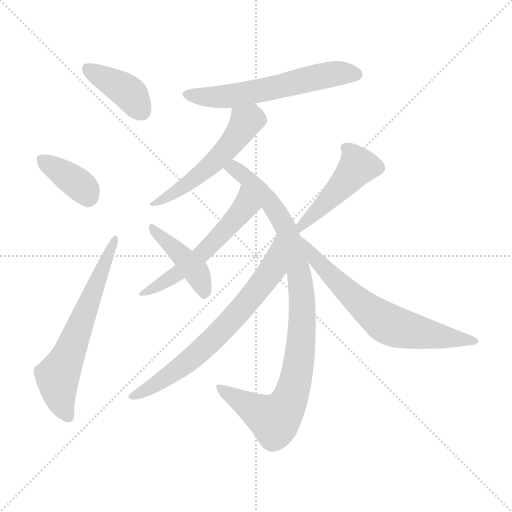
t = 0.00 s
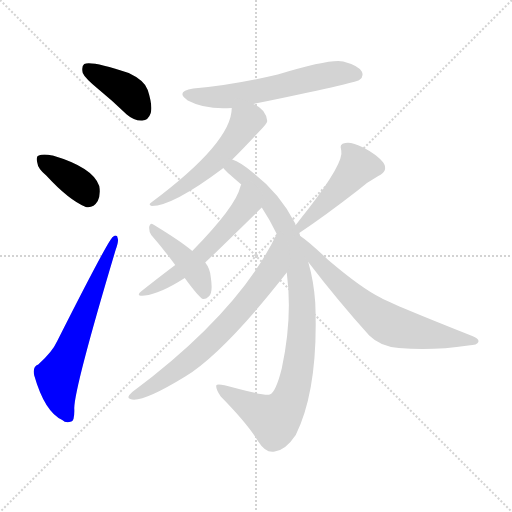
t = 1.63 s
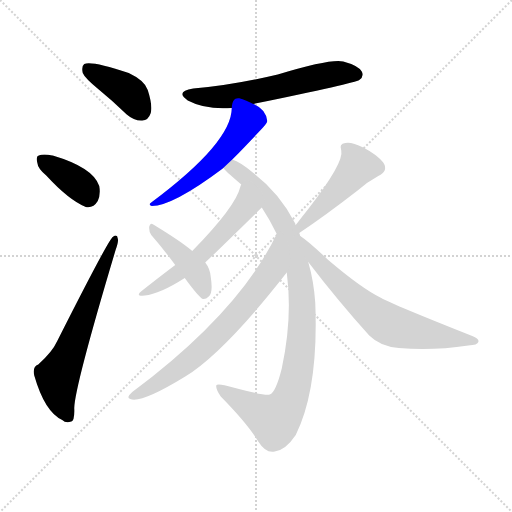
t = 3.26 s
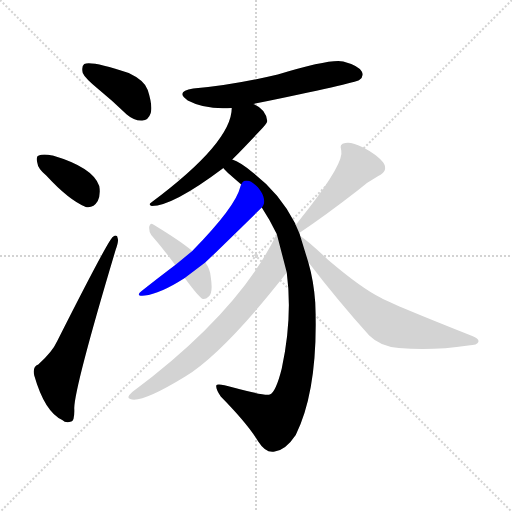
t = 4.89 s
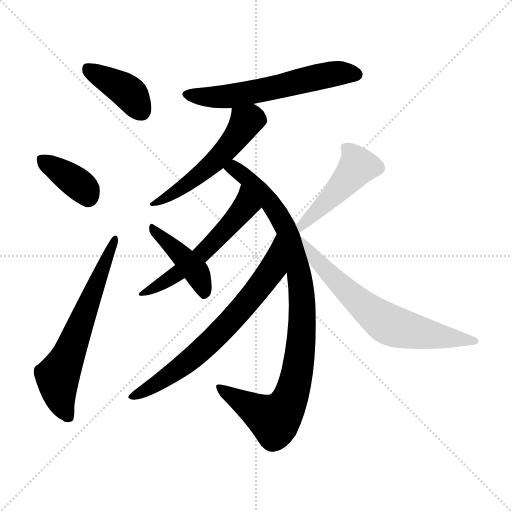
t = 6.51 s
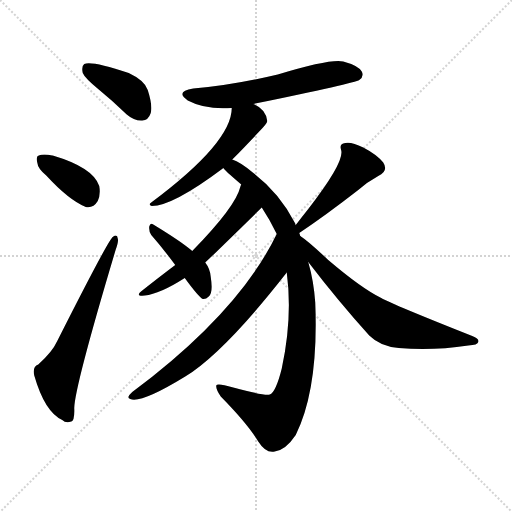
t = 8.14 s

The animated SVG that drew these frames (rendered in a browser with its animation timeline set to each time). Animation: 11 CSS @keyframes rules; one cycle of 8.14 s.

<svg version="1.1" viewBox="0 0 1024 1024" xmlns="http://www.w3.org/2000/svg">
  <g stroke="lightgray" stroke-dasharray="1,1" stroke-width="1" transform="scale(4, 4)">
    <line x1="0" y1="0" x2="256" y2="256"></line>
    <line x1="256" y1="0" x2="0" y2="256"></line>
    <line x1="128" y1="0" x2="128" y2="256"></line>
    <line x1="0" y1="128" x2="256" y2="128"></line>
  </g>
<g transform="scale(1, -1) translate(0, -900)">
   <style type="text/css">
    @keyframes keyframes0 {
      from {
       stroke: blue;
       stroke-dashoffset: 399;
       stroke-width: 128;
       }
       56% {
       animation-timing-function: step-end;
       stroke: blue;
       stroke-dashoffset: 0;
       stroke-width: 128;
       }
       to {
       stroke: black;
       stroke-width: 1024;
       }
       }
       #make-me-a-hanzi-animation-0 {
         animation: keyframes0 0.574707s both;
         animation-delay: 0.000000s;
         animation-timing-function: linear;
       }
    @keyframes keyframes1 {
      from {
       stroke: blue;
       stroke-dashoffset: 375;
       stroke-width: 128;
       }
       55% {
       animation-timing-function: step-end;
       stroke: blue;
       stroke-dashoffset: 0;
       stroke-width: 128;
       }
       to {
       stroke: black;
       stroke-width: 1024;
       }
       }
       #make-me-a-hanzi-animation-1 {
         animation: keyframes1 0.555176s both;
         animation-delay: 0.574707s;
         animation-timing-function: linear;
       }
    @keyframes keyframes2 {
      from {
       stroke: blue;
       stroke-dashoffset: 637;
       stroke-width: 128;
       }
       67% {
       animation-timing-function: step-end;
       stroke: blue;
       stroke-dashoffset: 0;
       stroke-width: 128;
       }
       to {
       stroke: black;
       stroke-width: 1024;
       }
       }
       #make-me-a-hanzi-animation-2 {
         animation: keyframes2 0.768392s both;
         animation-delay: 1.129883s;
         animation-timing-function: linear;
       }
    @keyframes keyframes3 {
      from {
       stroke: blue;
       stroke-dashoffset: 596;
       stroke-width: 128;
       }
       66% {
       animation-timing-function: step-end;
       stroke: blue;
       stroke-dashoffset: 0;
       stroke-width: 128;
       }
       to {
       stroke: black;
       stroke-width: 1024;
       }
       }
       #make-me-a-hanzi-animation-3 {
         animation: keyframes3 0.735026s both;
         animation-delay: 1.898275s;
         animation-timing-function: linear;
       }
    @keyframes keyframes4 {
      from {
       stroke: blue;
       stroke-dashoffset: 541;
       stroke-width: 128;
       }
       64% {
       animation-timing-function: step-end;
       stroke: blue;
       stroke-dashoffset: 0;
       stroke-width: 128;
       }
       to {
       stroke: black;
       stroke-width: 1024;
       }
       }
       #make-me-a-hanzi-animation-4 {
         animation: keyframes4 0.690267s both;
         animation-delay: 2.633301s;
         animation-timing-function: linear;
       }
    @keyframes keyframes5 {
      from {
       stroke: blue;
       stroke-dashoffset: 961;
       stroke-width: 128;
       }
       76% {
       animation-timing-function: step-end;
       stroke: blue;
       stroke-dashoffset: 0;
       stroke-width: 128;
       }
       to {
       stroke: black;
       stroke-width: 1024;
       }
       }
       #make-me-a-hanzi-animation-5 {
         animation: keyframes5 1.032064s both;
         animation-delay: 3.323568s;
         animation-timing-function: linear;
       }
    @keyframes keyframes6 {
      from {
       stroke: blue;
       stroke-dashoffset: 552;
       stroke-width: 128;
       }
       64% {
       animation-timing-function: step-end;
       stroke: blue;
       stroke-dashoffset: 0;
       stroke-width: 128;
       }
       to {
       stroke: black;
       stroke-width: 1024;
       }
       }
       #make-me-a-hanzi-animation-6 {
         animation: keyframes6 0.699219s both;
         animation-delay: 4.355632s;
         animation-timing-function: linear;
       }
    @keyframes keyframes7 {
      from {
       stroke: blue;
       stroke-dashoffset: 701;
       stroke-width: 128;
       }
       70% {
       animation-timing-function: step-end;
       stroke: blue;
       stroke-dashoffset: 0;
       stroke-width: 128;
       }
       to {
       stroke: black;
       stroke-width: 1024;
       }
       }
       #make-me-a-hanzi-animation-7 {
         animation: keyframes7 0.820475s both;
         animation-delay: 5.054850s;
         animation-timing-function: linear;
       }
    @keyframes keyframes8 {
      from {
       stroke: blue;
       stroke-dashoffset: 426;
       stroke-width: 128;
       }
       58% {
       animation-timing-function: step-end;
       stroke: blue;
       stroke-dashoffset: 0;
       stroke-width: 128;
       }
       to {
       stroke: black;
       stroke-width: 1024;
       }
       }
       #make-me-a-hanzi-animation-8 {
         animation: keyframes8 0.596680s both;
         animation-delay: 5.875326s;
         animation-timing-function: linear;
       }
    @keyframes keyframes9 {
      from {
       stroke: blue;
       stroke-dashoffset: 476;
       stroke-width: 128;
       }
       61% {
       animation-timing-function: step-end;
       stroke: blue;
       stroke-dashoffset: 0;
       stroke-width: 128;
       }
       to {
       stroke: black;
       stroke-width: 1024;
       }
       }
       #make-me-a-hanzi-animation-9 {
         animation: keyframes9 0.637370s both;
         animation-delay: 6.472005s;
         animation-timing-function: linear;
       }
    @keyframes keyframes10 {
      from {
       stroke: blue;
       stroke-dashoffset: 668;
       stroke-width: 128;
       }
       68% {
       animation-timing-function: step-end;
       stroke: blue;
       stroke-dashoffset: 0;
       stroke-width: 128;
       }
       to {
       stroke: black;
       stroke-width: 1024;
       }
       }
       #make-me-a-hanzi-animation-10 {
         animation: keyframes10 0.793620s both;
         animation-delay: 7.109375s;
         animation-timing-function: linear;
       }
</style>
<path d="M 197.5 721.0 Q 224.5 699.0 253.5 671.0 Q 268.5 658.0 284.5 659.0 Q 296.5 659.0 301.5 674.0 Q 305.5 689.0 295.5 720.0 Q 289.5 739.0 257.5 754.0 Q 182.5 779.0 168.5 772.0 Q 162.5 768.0 165.5 754.0 Q 169.5 744.0 197.5 721.0 Z" fill="lightgray"></path> 
<path d="M 92.5 549.0 Q 137.5 500.0 171.5 486.0 Q 186.5 483.0 195.5 498.0 Q 201.5 511.0 198.5 528.0 Q 186.5 565.0 105.5 589.0 L 104.5 589.0 Q 86.5 593.0 77.5 589.0 Q 71.5 588.0 74.5 575.0 Q 75.5 563.0 92.5 549.0 Z" fill="lightgray"></path> 
<path d="M 76.5 171.0 Q 64.5 167.0 68.5 149.0 Q 89.5 76.0 124.5 60.0 Q 131.5 53.0 142.5 57.0 Q 149.5 58.0 148.5 84.0 Q 149.5 127.0 231.5 401.0 Q 237.5 417.0 235.5 423.0 Q 234.5 433.0 225.5 426.0 Q 216.5 420.0 114.5 218.0 Q 104.5 196.0 76.5 171.0 Z" fill="lightgray"></path> 
<path d="M 506.5 692.0 Q 711.5 734.0 718.5 740.0 Q 728.5 747.0 723.5 757.0 Q 716.5 769.0 686.5 777.0 Q 661.5 783.0 555.5 751.0 Q 462.5 729.0 386.5 723.0 Q 349.5 717.0 375.5 699.0 Q 411.5 680.0 463.5 684.0 L 506.5 692.0 Z" fill="lightgray"></path> 
<path d="M 464.5 581.0 Q 486.5 603.0 516.5 635.0 Q 534.5 653.0 534.5 658.0 Q 531.5 682.0 506.5 692.0 C 479.5 705.0 465.5 712.0 463.5 684.0 Q 463.5 615.0 302.5 495.0 Q 295.5 491.0 303.5 488.0 Q 345.5 488.0 445.5 563.0 Q 445.5 564.0 446.5 564.0 L 464.5 581.0 Z" fill="lightgray"></path> 
<path d="M 600.5 428.0 Q 599.5 432.0 598.5 434.0 L 591.5 450.0 Q 590.5 451.0 590.5 453.0 Q 559.5 514.0 505.5 555.0 Q 480.5 576.0 464.5 581.0 C 437.5 594.0 425.5 585.0 446.5 564.0 Q 447.5 561.0 482.5 531.0 L 523.5 485.0 Q 539.5 461.0 553.5 432.0 L 573.5 355.0 Q 585.5 265.0 563.5 163.0 Q 551.5 115.0 539.5 111.0 Q 529.5 108.0 466.5 125.0 Q 433.5 135.0 432.5 129.0 Q 431.5 122.0 441.5 107.0 Q 495.5 52.0 516.5 17.0 Q 531.5 -7.0 549.5 -3.0 Q 571.5 0.0 591.5 30.0 Q 637.5 123.0 630.5 295.0 Q 627.5 338.0 616.5 376.0 L 600.5 428.0 Z" fill="lightgray"></path> 
<path d="M 482.5 531.0 Q 481.5 530.0 480.5 526.0 Q 471.5 487.0 384.5 398.0 L 350.5 370.0 Q 322.5 349.0 284.5 319.0 Q 268.5 307.0 289.5 309.0 Q 319.5 312.0 369.5 344.0 L 410.5 375.0 Q 426.5 390.0 523.5 485.0 C 544.5 506.0 492.5 559.0 482.5 531.0 Z" fill="lightgray"></path> 
<path d="M 553.5 432.0 Q 477.5 275.0 264.5 116.0 Q 251.5 104.0 260.5 102.0 Q 282.5 93.0 370.5 147.0 Q 448.5 195.0 573.5 355.0 C 592.5 379.0 566.5 459.0 553.5 432.0 Z" fill="lightgray"></path> 
<path d="M 384.5 398.0 Q 362.5 417.0 306.5 451.0 Q 300.5 455.0 298.5 447.0 Q 297.5 437.0 302.5 430.0 Q 324.5 405.0 350.5 370.0 L 369.5 344.0 Q 396.5 307.0 405.5 302.0 Q 411.5 301.0 417.5 307.0 Q 426.5 314.0 421.5 346.0 Q 420.5 362.0 410.5 375.0 L 384.5 398.0 Z" fill="lightgray"></path> 
<path d="M 598.5 434.0 Q 649.5 468.0 716.5 520.0 Q 734.5 536.0 756.5 548.0 Q 777.5 558.0 766.5 575.0 Q 753.5 591.0 726.5 605.0 Q 702.5 617.0 690.5 614.0 Q 677.5 613.0 682.5 599.0 Q 688.5 575.0 616.5 482.0 Q 604.5 467.0 591.5 450.0 C 573.5 426.0 573.5 417.0 598.5 434.0 Z" fill="lightgray"></path> 
<path d="M 616.5 376.0 Q 674.5 300.0 738.5 229.0 Q 760.5 207.0 797.5 204.0 Q 864.5 198.0 936.5 209.0 Q 955.5 210.0 956.5 216.0 Q 959.5 222.0 944.5 228.0 Q 785.5 291.0 762.5 304.0 Q 723.5 323.0 656.5 380.0 Q 617.5 417.0 600.5 428.0 C 576.5 446.0 598.5 400.0 616.5 376.0 Z" fill="lightgray"></path> 
      <clipPath id="make-me-a-hanzi-clip-0">
      <path d="M 197.5 721.0 Q 224.5 699.0 253.5 671.0 Q 268.5 658.0 284.5 659.0 Q 296.5 659.0 301.5 674.0 Q 305.5 689.0 295.5 720.0 Q 289.5 739.0 257.5 754.0 Q 182.5 779.0 168.5 772.0 Q 162.5 768.0 165.5 754.0 Q 169.5 744.0 197.5 721.0 Z" fill="lightgray"></path>
      </clipPath>
      <path clip-path="url(#make-me-a-hanzi-clip-0)" d="M 173.5 765.0 L 249.5 721.0 L 283.5 677.0 " fill="none" id="make-me-a-hanzi-animation-0" stroke-dasharray="271 542" stroke-linecap="round"></path>

      <clipPath id="make-me-a-hanzi-clip-1">
      <path d="M 92.5 549.0 Q 137.5 500.0 171.5 486.0 Q 186.5 483.0 195.5 498.0 Q 201.5 511.0 198.5 528.0 Q 186.5 565.0 105.5 589.0 L 104.5 589.0 Q 86.5 593.0 77.5 589.0 Q 71.5 588.0 74.5 575.0 Q 75.5 563.0 92.5 549.0 Z" fill="lightgray"></path>
      </clipPath>
      <path clip-path="url(#make-me-a-hanzi-clip-1)" d="M 84.5 580.0 L 160.5 529.0 L 176.5 507.0 " fill="none" id="make-me-a-hanzi-animation-1" stroke-dasharray="247 494" stroke-linecap="round"></path>

      <clipPath id="make-me-a-hanzi-clip-2">
      <path d="M 76.5 171.0 Q 64.5 167.0 68.5 149.0 Q 89.5 76.0 124.5 60.0 Q 131.5 53.0 142.5 57.0 Q 149.5 58.0 148.5 84.0 Q 149.5 127.0 231.5 401.0 Q 237.5 417.0 235.5 423.0 Q 234.5 433.0 225.5 426.0 Q 216.5 420.0 114.5 218.0 Q 104.5 196.0 76.5 171.0 Z" fill="lightgray"></path>
      </clipPath>
      <path clip-path="url(#make-me-a-hanzi-clip-2)" d="M 136.5 67.0 L 122.5 94.0 L 115.5 147.0 L 229.5 421.0 " fill="none" id="make-me-a-hanzi-animation-2" stroke-dasharray="509 1018" stroke-linecap="round"></path>

      <clipPath id="make-me-a-hanzi-clip-3">
      <path d="M 506.5 692.0 Q 711.5 734.0 718.5 740.0 Q 728.5 747.0 723.5 757.0 Q 716.5 769.0 686.5 777.0 Q 661.5 783.0 555.5 751.0 Q 462.5 729.0 386.5 723.0 Q 349.5 717.0 375.5 699.0 Q 411.5 680.0 463.5 684.0 L 506.5 692.0 Z" fill="lightgray"></path>
      </clipPath>
      <path clip-path="url(#make-me-a-hanzi-clip-3)" d="M 378.5 712.0 L 399.5 707.0 L 466.5 708.0 L 668.5 753.0 L 712.5 751.0 " fill="none" id="make-me-a-hanzi-animation-3" stroke-dasharray="468 936" stroke-linecap="round"></path>

      <clipPath id="make-me-a-hanzi-clip-4">
      <path d="M 464.5 581.0 Q 486.5 603.0 516.5 635.0 Q 534.5 653.0 534.5 658.0 Q 531.5 682.0 506.5 692.0 C 479.5 705.0 465.5 712.0 463.5 684.0 Q 463.5 615.0 302.5 495.0 Q 295.5 491.0 303.5 488.0 Q 345.5 488.0 445.5 563.0 Q 445.5 564.0 446.5 564.0 L 464.5 581.0 Z" fill="lightgray"></path>
      </clipPath>
      <path clip-path="url(#make-me-a-hanzi-clip-4)" d="M 471.5 679.0 L 492.5 657.0 L 461.5 612.0 L 425.5 572.0 L 379.5 536.0 L 323.5 500.0 L 313.5 501.0 L 307.5 492.0 " fill="none" id="make-me-a-hanzi-animation-4" stroke-dasharray="413 826" stroke-linecap="round"></path>

      <clipPath id="make-me-a-hanzi-clip-5">
      <path d="M 600.5 428.0 Q 599.5 432.0 598.5 434.0 L 591.5 450.0 Q 590.5 451.0 590.5 453.0 Q 559.5 514.0 505.5 555.0 Q 480.5 576.0 464.5 581.0 C 437.5 594.0 425.5 585.0 446.5 564.0 Q 447.5 561.0 482.5 531.0 L 523.5 485.0 Q 539.5 461.0 553.5 432.0 L 573.5 355.0 Q 585.5 265.0 563.5 163.0 Q 551.5 115.0 539.5 111.0 Q 529.5 108.0 466.5 125.0 Q 433.5 135.0 432.5 129.0 Q 431.5 122.0 441.5 107.0 Q 495.5 52.0 516.5 17.0 Q 531.5 -7.0 549.5 -3.0 Q 571.5 0.0 591.5 30.0 Q 637.5 123.0 630.5 295.0 Q 627.5 338.0 616.5 376.0 L 600.5 428.0 Z" fill="lightgray"></path>
      </clipPath>
      <path clip-path="url(#make-me-a-hanzi-clip-5)" d="M 452.5 566.0 L 479.5 556.0 L 530.5 507.0 L 568.5 450.0 L 598.5 351.0 L 605.5 265.0 L 589.5 133.0 L 576.5 95.0 L 549.5 60.0 L 437.5 125.0 " fill="none" id="make-me-a-hanzi-animation-5" stroke-dasharray="833 1666" stroke-linecap="round"></path>

      <clipPath id="make-me-a-hanzi-clip-6">
      <path d="M 482.5 531.0 Q 481.5 530.0 480.5 526.0 Q 471.5 487.0 384.5 398.0 L 350.5 370.0 Q 322.5 349.0 284.5 319.0 Q 268.5 307.0 289.5 309.0 Q 319.5 312.0 369.5 344.0 L 410.5 375.0 Q 426.5 390.0 523.5 485.0 C 544.5 506.0 492.5 559.0 482.5 531.0 Z" fill="lightgray"></path>
      </clipPath>
      <path clip-path="url(#make-me-a-hanzi-clip-6)" d="M 485.5 520.0 L 490.5 487.0 L 440.5 429.0 L 353.5 351.0 L 293.5 317.0 " fill="none" id="make-me-a-hanzi-animation-6" stroke-dasharray="424 848" stroke-linecap="round"></path>

      <clipPath id="make-me-a-hanzi-clip-7">
      <path d="M 553.5 432.0 Q 477.5 275.0 264.5 116.0 Q 251.5 104.0 260.5 102.0 Q 282.5 93.0 370.5 147.0 Q 448.5 195.0 573.5 355.0 C 592.5 379.0 566.5 459.0 553.5 432.0 Z" fill="lightgray"></path>
      </clipPath>
      <path clip-path="url(#make-me-a-hanzi-clip-7)" d="M 554.5 424.0 L 544.5 360.0 L 476.5 274.0 L 350.5 156.0 L 265.5 108.0 " fill="none" id="make-me-a-hanzi-animation-7" stroke-dasharray="573 1146" stroke-linecap="round"></path>

      <clipPath id="make-me-a-hanzi-clip-8">
      <path d="M 384.5 398.0 Q 362.5 417.0 306.5 451.0 Q 300.5 455.0 298.5 447.0 Q 297.5 437.0 302.5 430.0 Q 324.5 405.0 350.5 370.0 L 369.5 344.0 Q 396.5 307.0 405.5 302.0 Q 411.5 301.0 417.5 307.0 Q 426.5 314.0 421.5 346.0 Q 420.5 362.0 410.5 375.0 L 384.5 398.0 Z" fill="lightgray"></path>
      </clipPath>
      <path clip-path="url(#make-me-a-hanzi-clip-8)" d="M 305.5 443.0 L 389.5 360.0 L 408.5 312.0 " fill="none" id="make-me-a-hanzi-animation-8" stroke-dasharray="298 596" stroke-linecap="round"></path>

      <clipPath id="make-me-a-hanzi-clip-9">
      <path d="M 598.5 434.0 Q 649.5 468.0 716.5 520.0 Q 734.5 536.0 756.5 548.0 Q 777.5 558.0 766.5 575.0 Q 753.5 591.0 726.5 605.0 Q 702.5 617.0 690.5 614.0 Q 677.5 613.0 682.5 599.0 Q 688.5 575.0 616.5 482.0 Q 604.5 467.0 591.5 450.0 C 573.5 426.0 573.5 417.0 598.5 434.0 Z" fill="lightgray"></path>
      </clipPath>
      <path clip-path="url(#make-me-a-hanzi-clip-9)" d="M 689.5 605.0 L 701.5 596.0 L 715.5 567.0 L 659.5 503.0 L 602.5 450.0 L 601.5 440.0 " fill="none" id="make-me-a-hanzi-animation-9" stroke-dasharray="348 696" stroke-linecap="round"></path>

      <clipPath id="make-me-a-hanzi-clip-10">
      <path d="M 616.5 376.0 Q 674.5 300.0 738.5 229.0 Q 760.5 207.0 797.5 204.0 Q 864.5 198.0 936.5 209.0 Q 955.5 210.0 956.5 216.0 Q 959.5 222.0 944.5 228.0 Q 785.5 291.0 762.5 304.0 Q 723.5 323.0 656.5 380.0 Q 617.5 417.0 600.5 428.0 C 576.5 446.0 598.5 400.0 616.5 376.0 Z" fill="lightgray"></path>
      </clipPath>
      <path clip-path="url(#make-me-a-hanzi-clip-10)" d="M 611.5 416.0 L 643.5 367.0 L 724.5 290.0 L 774.5 253.0 L 850.5 232.0 L 950.5 218.0 " fill="none" id="make-me-a-hanzi-animation-10" stroke-dasharray="540 1080" stroke-linecap="round"></path>

</g>
</svg>
